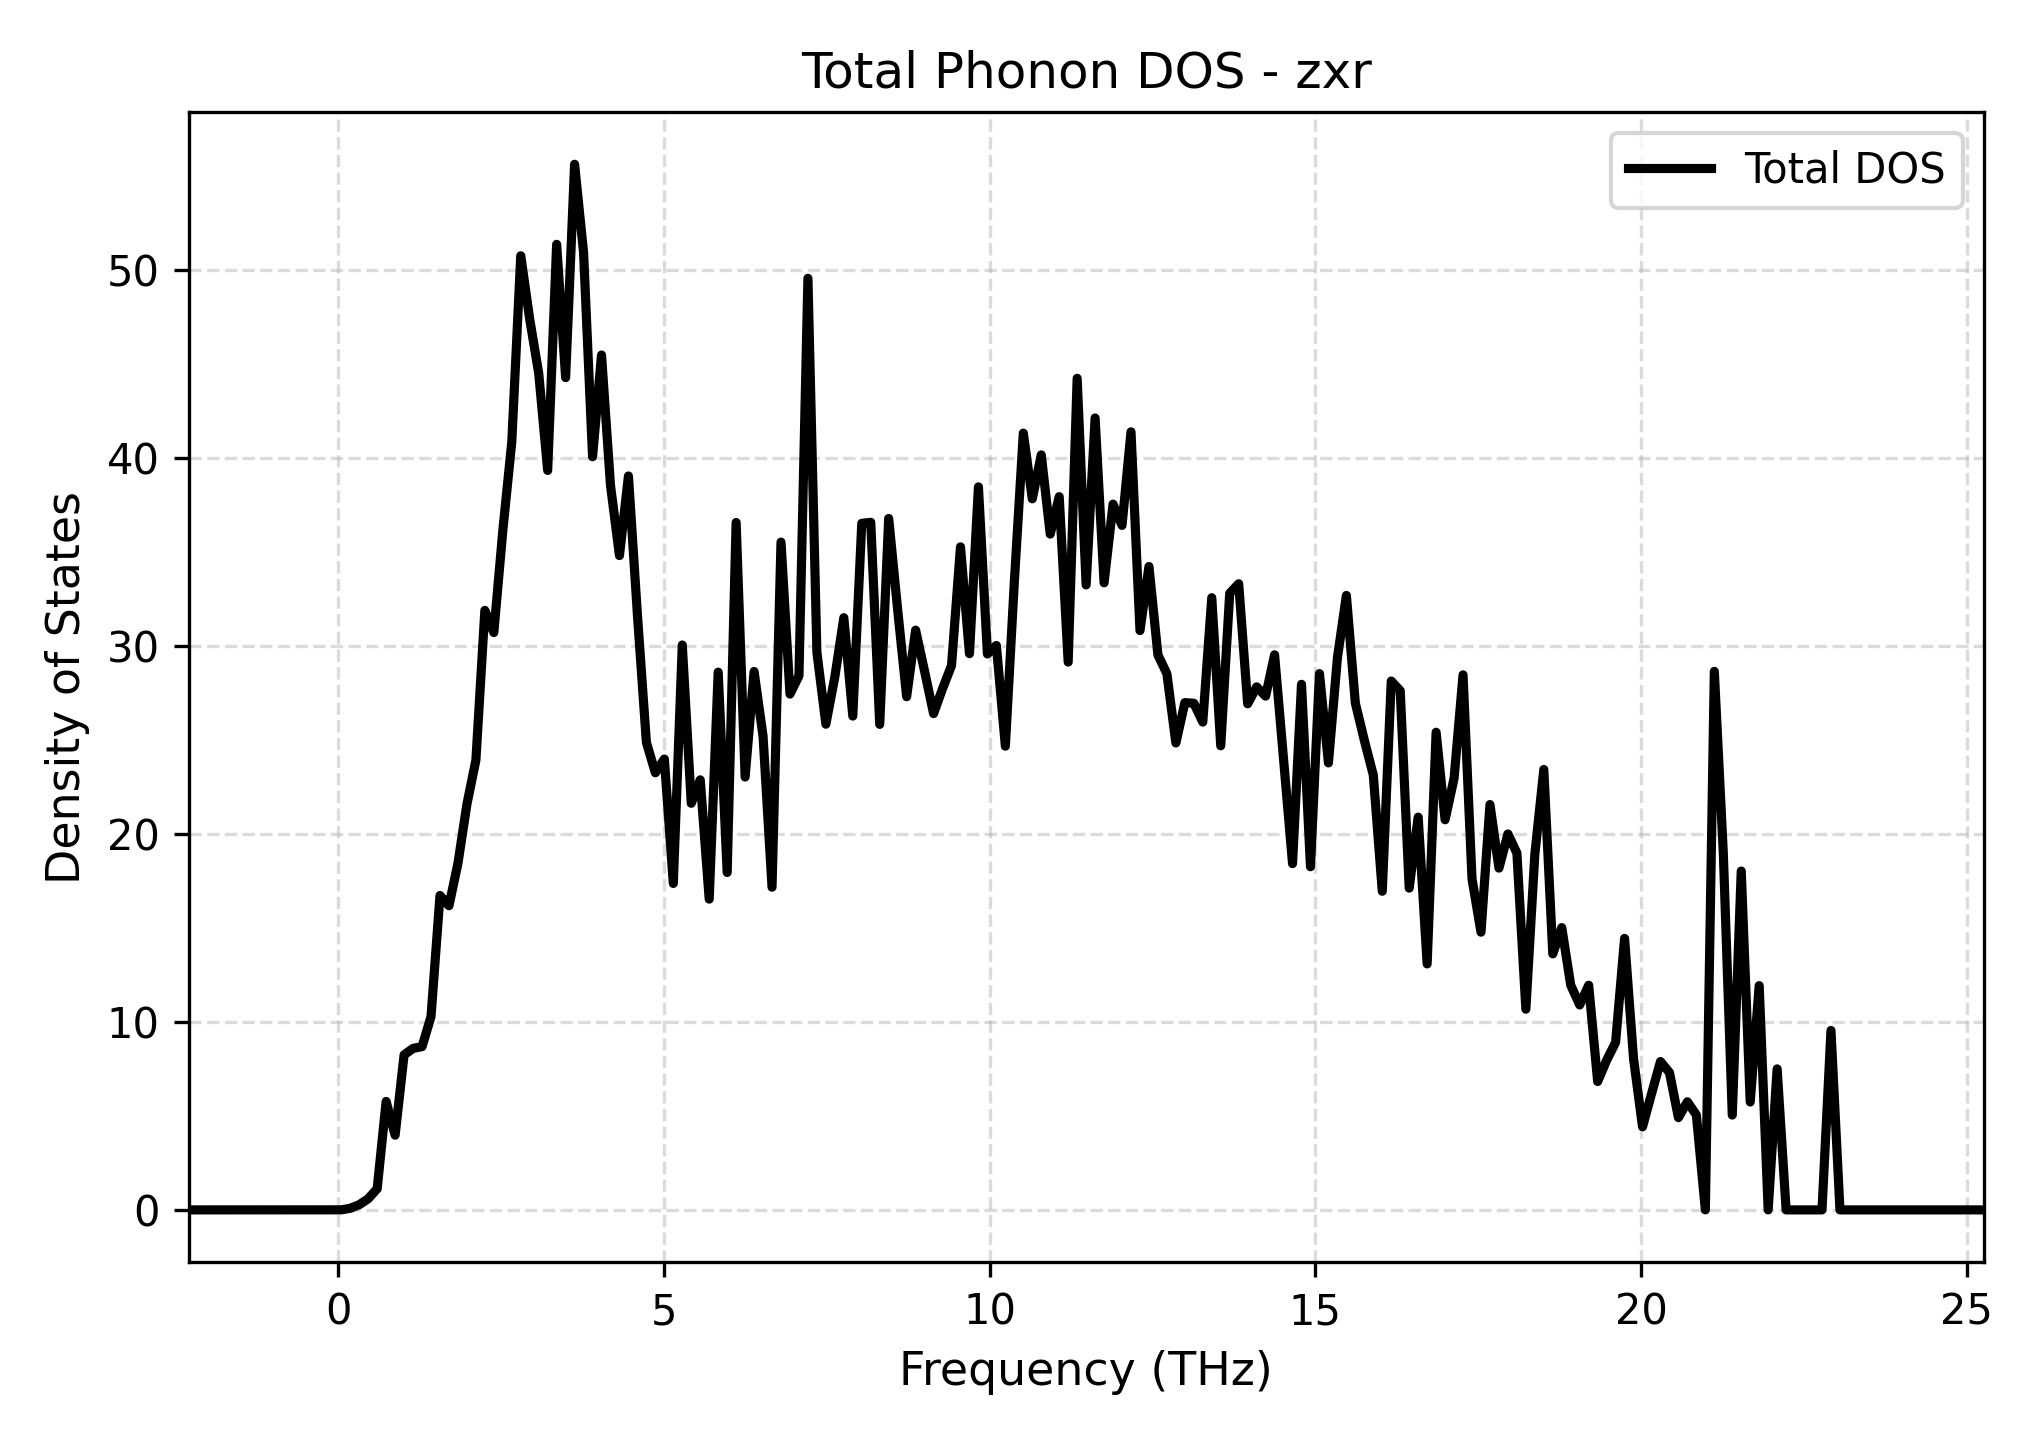

Source data for this figure (header and first rows):
Frequency_THz, Total_DOS
-2.296, 0.0
-2.158, 0.0
-2.021, 0.0
-1.883, 0.0
-1.745, 0.0
-1.607, 0.0
-1.47, 0.0
-1.332, 0.0
-1.194, 0.0
-1.056, 0.0
-0.9185, 0.0
-0.7807, 0.0
-0.6429, 0.0
-0.5052, 0.0
-0.3674, 0.0
-0.2296, 0.0
-0.09185, 0.0
0.04592, 0.002869
0.1837, 0.08579
0.3215, 0.2745
0.4592, 0.5933
0.597, 1.122
0.7348, 5.769
0.8725, 3.974
1.01, 8.248
1.148, 8.593
1.286, 8.686
1.424, 10.28
1.561, 16.73
1.699, 16.18
1.837, 18.44
1.975, 21.58
2.112, 23.93
2.25, 31.9
2.388, 30.72
2.526, 36.14
2.664, 40.86
2.801, 50.77
2.939, 47.39
3.077, 44.52
3.215, 39.35
3.352, 51.38
3.49, 44.28
3.628, 55.64
3.766, 50.94
3.903, 40.08
4.041, 45.49
4.179, 38.55
4.317, 34.82
4.455, 39.05
4.592, 31.67
4.73, 24.88
4.868, 23.26
5.006, 23.99
5.143, 17.37
5.281, 30.06
5.419, 21.64
5.557, 22.88
5.695, 16.53
5.832, 28.61
... 141 more rows
